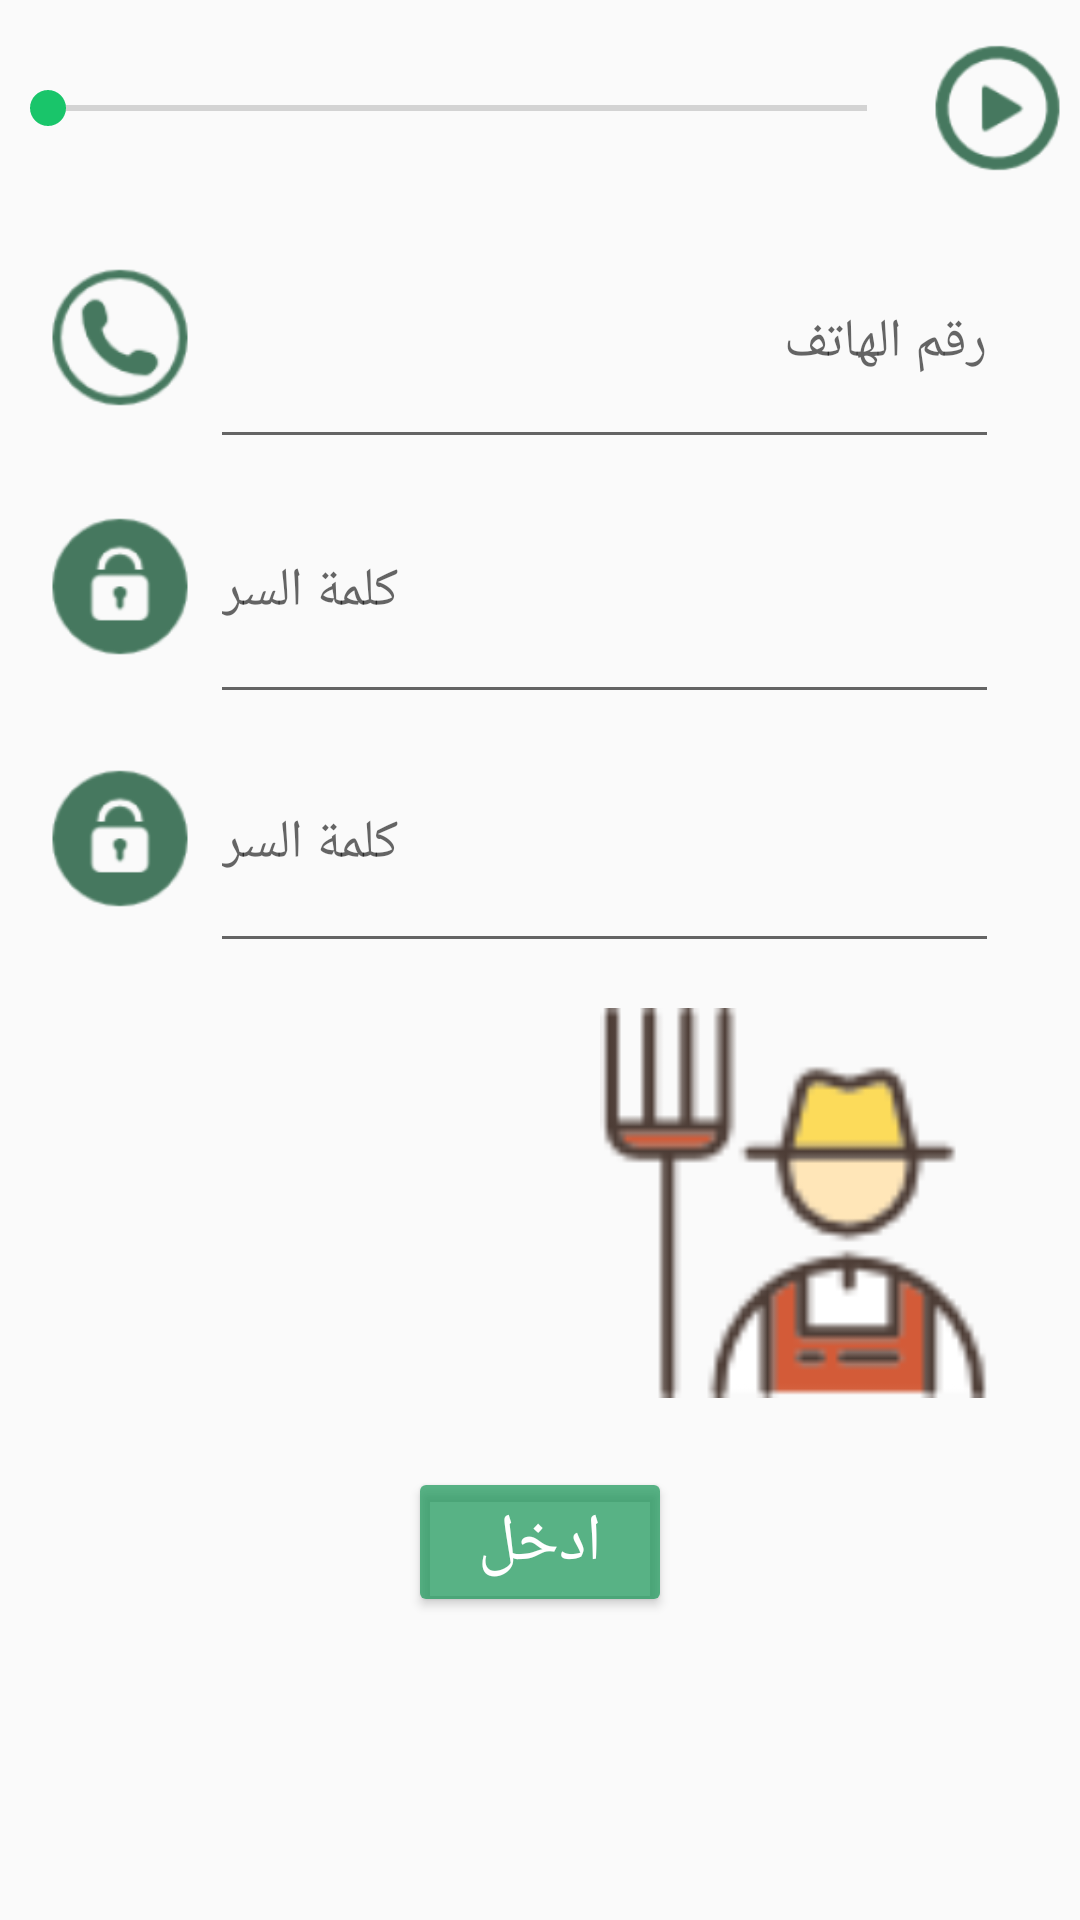

Write the Android layout XML for this screen, with the resource values it uses.
<!-- AndroidManifest.xml: application theme MyMaterialTheme -->
<!-- res/layout/signup.xml -->
<RelativeLayout xmlns:android="http://schemas.android.com/apk/res/android"
    xmlns:tools="http://schemas.android.com/tools"
    android:layout_width="match_parent"
    android:layout_height="match_parent"
    tools:context="info.androidhive.materialtabs.fragments.OneFragment">

    <LinearLayout
        android:id="@+id/LinearLayout01"
        android:orientation="vertical"
        android:layout_height="fill_parent"
        android:layout_width="fill_parent"
        android:weightSum="1">

        <TabWidget
            android:layout_height="wrap_content"
            android:layout_width="fill_parent"
            android:background="#199657"
            android:baselineAligned="false"
            android:id="@android:id/tabs">
        </TabWidget>

        <FrameLayout
            android:layout_height="0dp"
            android:layout_width="fill_parent"
            android:id="@android:id/tabcontent">




            <ImageView
                android:layout_width="wrap_content"
                android:layout_height="wrap_content"
                android:id="@+id/imageView"
                android:layout_gravity="left|top"
                android:src="@drawable/ic_plant" />
        </FrameLayout>

        <RelativeLayout
            android:layout_width="match_parent"
            android:layout_height="68dp"
            android:longClickable="false"
            android:layout_weight="0.04">

            <ImageView
                android:layout_width="wrap_content"
                android:layout_height="wrap_content"
                android:id="@+id/playSignup"
                android:layout_alignParentTop="true"
                android:layout_alignParentBottom="true"
                android:layout_alignParentRight="true"
                android:layout_alignParentEnd="true"
                android:layout_toRightOf="@+id/seekSignup"
                android:layout_toEndOf="@+id/seekSignup"
                android:src="@drawable/ic_play" />

            <SeekBar
                android:layout_width="305dp"
                android:layout_height="wrap_content"
                android:id="@+id/seekSignup"
                android:layout_centerVertical="true"
                android:layout_alignParentLeft="true"
                android:layout_alignParentStart="true"
                android:layout_alignParentRight="true"
                android:layout_alignParentTop="false"
                android:layout_alignParentBottom="false"
                android:clickable="true"
                android:orientation="horizontal"
                android:indeterminate="false" />

            

        </RelativeLayout>

        <LinearLayout
            android:orientation="vertical"
            android:layout_width="match_parent"
            android:layout_height="wrap_content"></LinearLayout>

        <RelativeLayout
            android:layout_width="333dp"
            android:layout_height="81dp">

            <EditText
                android:layout_width="wrap_content"
                android:layout_height="wrap_content"
                android:inputType="textPersonName"
                android:ems="10"
                android:id="@+id/editNameSignup"
                android:layout_alignParentRight="true"
                android:layout_alignParentEnd="true"
                android:editable="false"
                android:layout_alignParentBottom="true"
                android:hint="رقم الهاتف"
                android:layout_alignParentTop="true"
                android:layout_toRightOf="@+id/imageView4"
                android:layout_toEndOf="@+id/imageView4" />

            <ImageView
                android:layout_width="60dp"
                android:layout_height="wrap_content"
                android:id="@+id/imageView4"
                android:src="@drawable/ic_phone"
                android:layout_alignParentTop="true"
                android:layout_alignParentLeft="true"
                android:layout_alignParentStart="true"
                android:layout_alignParentBottom="true"
                android:layout_marginLeft="10dp" />

        </RelativeLayout>

        <RelativeLayout
            android:layout_width="333dp"
            android:layout_height="85dp">

            <EditText
                android:layout_width="wrap_content"
                android:layout_height="wrap_content"
                android:inputType="phone"
                android:ems="10"
                android:id="@+id/editPhoneSignup"
                android:layout_alignParentTop="true"
                android:layout_alignParentRight="true"
                android:layout_alignParentEnd="true"
                android:layout_toEndOf="@+id/imageView6"
                android:hint="كلمة السر"
                android:layout_alignParentBottom="true"
                android:layout_toRightOf="@+id/imageView6" />

            <ImageView
                android:layout_width="60dp"
                android:layout_height="wrap_content"
                android:id="@+id/imageView6"
                android:src="@drawable/ic_lock"
                android:layout_alignParentTop="true"
                android:layout_alignParentLeft="true"
                android:layout_alignParentStart="true"
                android:layout_alignParentBottom="true"
                android:layout_marginLeft="10dp" />

        </RelativeLayout>
        <RelativeLayout
            android:layout_width="333dp"
            android:layout_height="83dp">

            <ImageView
                android:layout_width="60dp"
                android:layout_height="wrap_content"
                android:id="@+id/imageView5"
                android:src="@drawable/ic_lock"
                android:layout_alignParentTop="true"
                android:layout_alignParentLeft="true"
                android:layout_alignParentStart="true"
                android:layout_alignParentBottom="true"
                android:layout_marginLeft="10dp"/>

            <EditText
                android:layout_width="wrap_content"
                android:layout_height="wrap_content"
                android:inputType="phone"
                android:ems="10"
                android:id="@+id/resubmitPhone"
                android:layout_alignParentTop="true"
                android:layout_alignParentRight="true"
                android:layout_alignParentEnd="true"
                android:layout_toRightOf="@+id/imageView5"
                android:layout_toEndOf="@+id/imageView5"
                android:hint="كلمة السر"
                android:layout_alignParentBottom="true" />

        </RelativeLayout>

        <RelativeLayout
            android:layout_width="match_parent"
            android:layout_height="168dp">

            <ImageView
                android:layout_width="150dp"
                android:layout_height="160dp"
                android:id="@+id/engineerImg"
                android:src="@drawable/engineer"
                android:padding="10dp"
                android:layout_centerVertical="true"
                android:layout_alignParentLeft="true"
                android:layout_alignParentStart="true"
                android:layout_marginLeft="20dp" />

            <ImageView
                android:layout_width="150dp"
                android:layout_height="160dp"
                android:id="@+id/farmerImg"
                android:src="@drawable/farmer"
                android:layout_alignParentTop="true"
                android:layout_alignParentRight="true"
                android:layout_alignParentEnd="true"
                android:padding="10dp"
                android:layout_marginRight="20dp" />
        </RelativeLayout>

        <Button
            android:layout_width="wrap_content"
            android:layout_height="wrap_content"
            android:text="ادخل"
            android:id="@+id/submit_signup"
            android:backgroundTint="#b6199657"
            android:clickable="true"
            android:textColor="#ffffff"
            android:textSize="22dp"
            android:onClick="CreateUser"
            android:layout_centerVertical="true"
            android:layout_centerHorizontal="true"
            android:layout_gravity="center_horizontal" />


    </LinearLayout>

</RelativeLayout>
<!-- resources referenced by this layout -->
<resources>
  <!-- drawable farmer: png bitmap (drawable, 2346 bytes) -->
  <!-- drawable ic_lock: png bitmap (drawable-hdpi, 818 bytes) -->
  <!-- drawable ic_phone: png bitmap (drawable-hdpi, 1055 bytes) -->
  <!-- drawable ic_plant: png bitmap (drawable-hdpi, 927 bytes) -->
  <!-- drawable ic_play: png bitmap (drawable-hdpi, 1259 bytes) -->
  <style name="MyMaterialTheme" parent="MyMaterialTheme.Base">
  
      </style>
  <style name="MyMaterialTheme.Base" parent="Theme.AppCompat.Light.DarkActionBar">
          <item name="windowNoTitle">true</item>
          <item name="windowActionBar">false</item>
          <item name="colorPrimary">@color/colorPrimary</item>
          <item name="colorPrimaryDark">@color/colorPrimaryDark</item>
          <item name="colorAccent">@color/colorAccent</item>
      </style>
  <color name="colorPrimary">#199657</color>
  <color name="colorPrimaryDark">#125688</color>
  <color name="colorAccent">#19c56a</color>
</resources>
